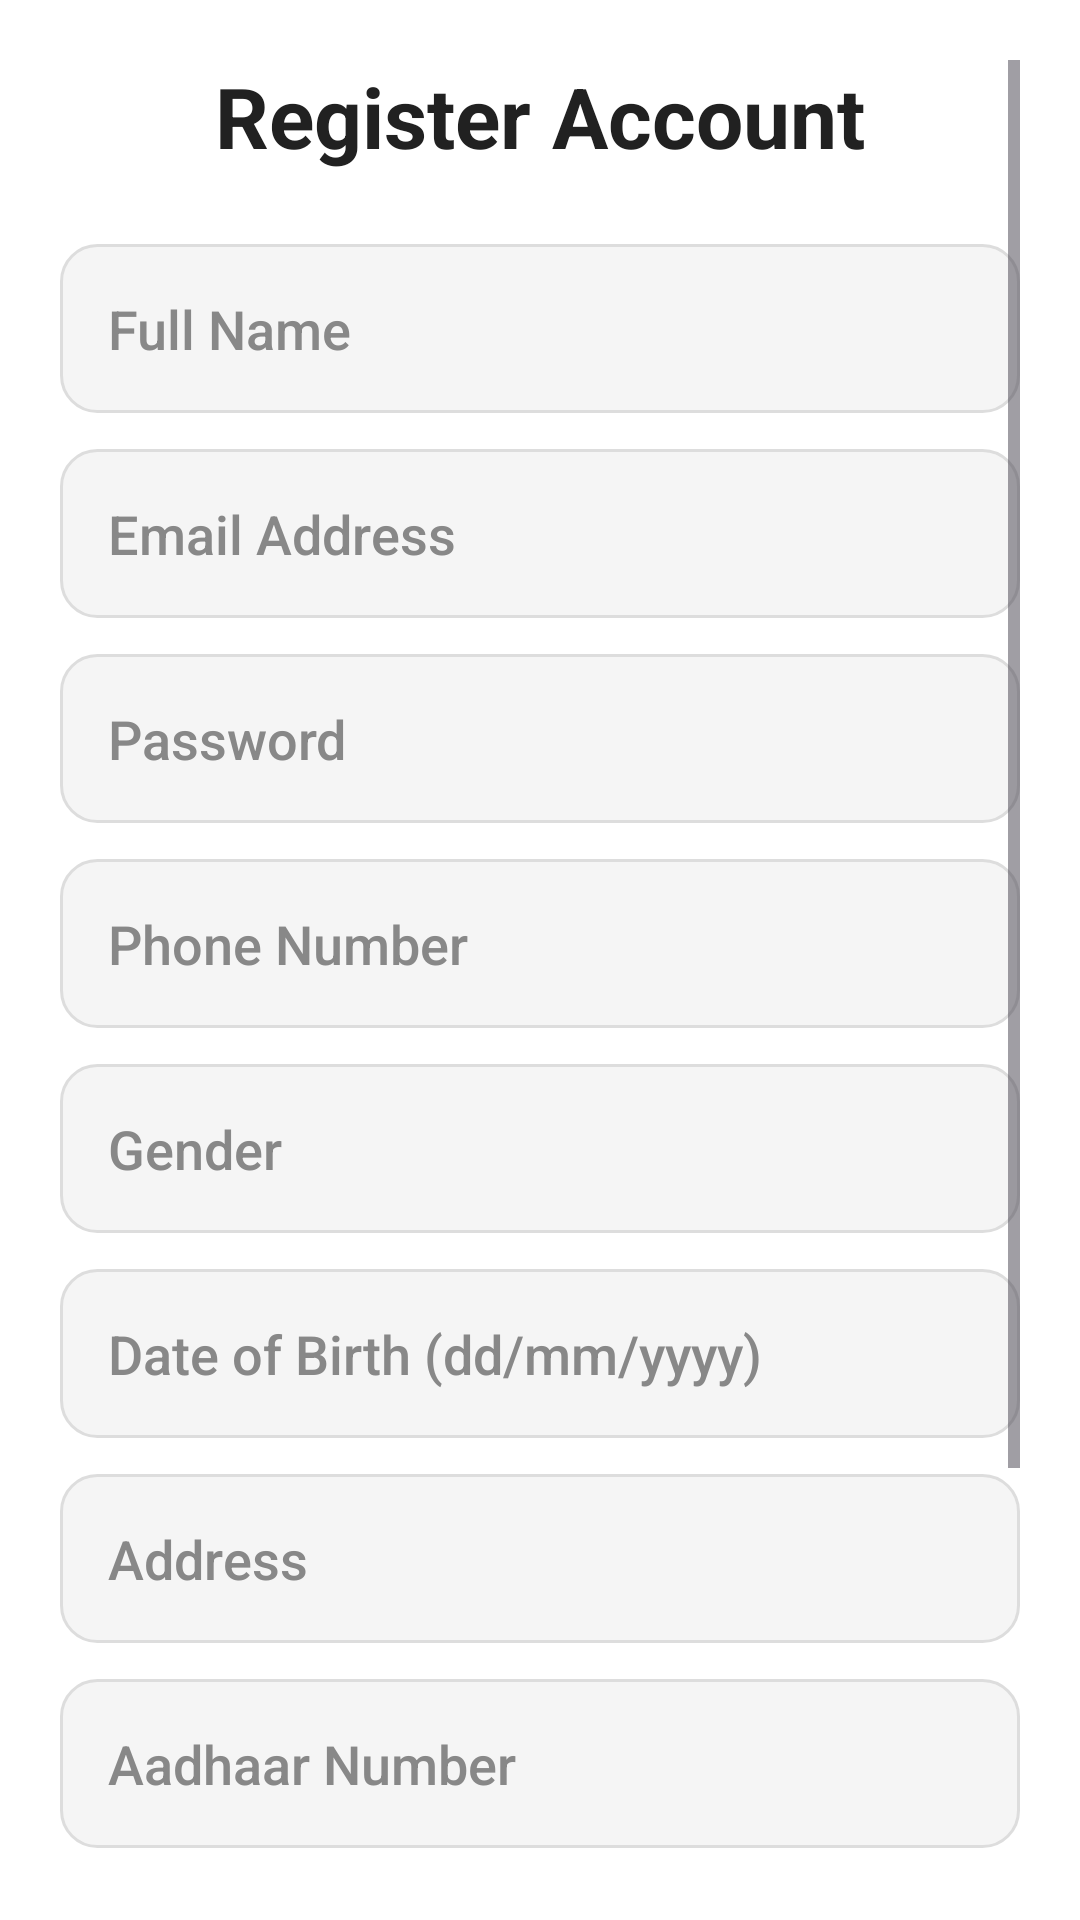

The Android layout XML behind this screen, and the referenced resources:
<!-- AndroidManifest.xml: application theme Theme.DhanMitra -->
<!-- res/layout/activity_register.xml -->
<?xml version="1.0" encoding="utf-8"?>
<ScrollView xmlns:android="http://schemas.android.com/apk/res/android"
    android:layout_width="match_parent"
    android:layout_height="match_parent"
    android:padding="20dp"
    android:background="@color/white">

    <LinearLayout
        android:layout_width="match_parent"
        android:layout_height="wrap_content"
        android:orientation="vertical">

        <TextView
            android:layout_width="wrap_content"
            android:layout_height="wrap_content"
            android:text="Register Account"
            android:textSize="28sp"
            android:textStyle="bold"
            android:textColor="#212121"
            android:layout_gravity="center"
            android:paddingBottom="24dp" />

        
        <EditText
            android:id="@+id/nameInput"
            android:layout_width="match_parent"
            android:layout_height="wrap_content"
            android:hint="Full Name"
            android:inputType="textPersonName"
            android:padding="16dp"
            android:textColor="#212121"
            android:textColorHint="#888888"
            android:fontFamily="sans-serif-medium"
            android:background="@drawable/rounded_input"
            android:layout_marginBottom="12dp" />

        <EditText
            android:id="@+id/emailInput"
            android:layout_width="match_parent"
            android:layout_height="wrap_content"
            android:hint="Email Address"
            android:inputType="textEmailAddress"
            android:padding="16dp"
            android:textColor="#212121"
            android:textColorHint="#888888"
            android:fontFamily="sans-serif-medium"
            android:background="@drawable/rounded_input"
            android:layout_marginBottom="12dp" />

        <EditText
            android:id="@+id/passwordInput"
            android:layout_width="match_parent"
            android:layout_height="wrap_content"
            android:hint="Password"
            android:inputType="textPassword"
            android:padding="16dp"
            android:textColor="#212121"
            android:textColorHint="#888888"
            android:fontFamily="sans-serif-medium"
            android:background="@drawable/rounded_input"
            android:layout_marginBottom="12dp" />

        <EditText
            android:id="@+id/phoneInput"
            android:layout_width="match_parent"
            android:layout_height="wrap_content"
            android:hint="Phone Number"
            android:inputType="phone"
            android:padding="16dp"
            android:textColor="#212121"
            android:textColorHint="#888888"
            android:fontFamily="sans-serif-medium"
            android:background="@drawable/rounded_input"
            android:layout_marginBottom="12dp" />

        <EditText
            android:id="@+id/genderInput"
            android:layout_width="match_parent"
            android:layout_height="wrap_content"
            android:hint="Gender"
            android:inputType="text"
            android:padding="16dp"
            android:textColor="#212121"
            android:textColorHint="#888888"
            android:fontFamily="sans-serif-medium"
            android:background="@drawable/rounded_input"
            android:layout_marginBottom="12dp" />

        <EditText
            android:id="@+id/dobInput"
            android:layout_width="match_parent"
            android:layout_height="wrap_content"
            android:hint="Date of Birth (dd/mm/yyyy)"
            android:inputType="date"
            android:padding="16dp"
            android:textColor="#212121"
            android:textColorHint="#888888"
            android:fontFamily="sans-serif-medium"
            android:background="@drawable/rounded_input"
            android:layout_marginBottom="12dp" />

        <EditText
            android:id="@+id/addressInput"
            android:layout_width="match_parent"
            android:layout_height="wrap_content"
            android:hint="Address"
            android:inputType="textPostalAddress"
            android:padding="16dp"
            android:textColor="#212121"
            android:textColorHint="#888888"
            android:fontFamily="sans-serif-medium"
            android:background="@drawable/rounded_input"
            android:layout_marginBottom="12dp" />

        <EditText
            android:id="@+id/aadhaarInput"
            android:layout_width="match_parent"
            android:layout_height="wrap_content"
            android:hint="Aadhaar Number"
            android:inputType="number"
            android:maxLength="12"
            android:padding="16dp"
            android:textColor="#212121"
            android:textColorHint="#888888"
            android:fontFamily="sans-serif-medium"
            android:background="@drawable/rounded_input"
            android:layout_marginBottom="12dp" />

        <EditText
            android:id="@+id/panInput"
            android:layout_width="match_parent"
            android:layout_height="wrap_content"
            android:hint="PAN Number"
            android:inputType="text"
            android:maxLength="10"
            android:padding="16dp"
            android:textColor="#212121"
            android:textColorHint="#888888"
            android:fontFamily="sans-serif-medium"
            android:background="@drawable/rounded_input"
            android:layout_marginBottom="20dp" />

        <Button
            android:id="@+id/registerBtn"
            android:layout_width="match_parent"
            android:layout_height="wrap_content"
            android:text="Register"
            android:backgroundTint="@color/purple_500"
            android:textColor="@color/white"
            android:padding="14dp"
            android:textSize="16sp"
            android:fontFamily="sans-serif-medium" />

        <ProgressBar
            android:id="@+id/progressBar"
            android:layout_width="wrap_content"
            android:layout_height="wrap_content"
            android:visibility="gone"
            android:layout_gravity="center"
            style="@android:style/Widget.DeviceDefault.Light.ProgressBar.Large"
            android:layout_marginTop="16dp" />

        <Button
            android:id="@+id/loginRedirect"
            android:layout_width="match_parent"
            android:layout_height="wrap_content"
            android:text="Already have an account? Login"
            android:background="@android:color/transparent"
            android:textColor="@color/purple_500"
            android:textSize="14sp"
            android:layout_marginTop="16dp"
            android:fontFamily="sans-serif" />
    </LinearLayout>
</ScrollView>
<!-- resources referenced by this layout -->
<resources>
  <color name="purple_500">#6200EE</color>
  <color name="white">#FFFFFF</color>
  <!-- drawable rounded_input (drawable) -->
  <shape xmlns:android="http://schemas.android.com/apk/res/android">
      <solid android:color="#F5F5F5" /> 
      <corners android:radius="12dp" />
      <stroke android:color="#DDDDDD" android:width="1dp" />
  </shape>
  <style name="Theme.DhanMitra" parent="Theme.Material3.DayNight.NoActionBar">
          
          <item name="colorPrimary">@color/purple_500</item>
          <item name="colorPrimaryContainer">@color/purple_700</item>
          <item name="colorOnPrimary">@color/white</item>
          <item name="colorSecondary">@color/teal_200</item>
          <item name="colorOnSecondary">@color/black</item>
          <item name="android:statusBarColor" tools:targetApi="l">@android:color/transparent</item>
      </style>
  <color name="purple_700">#3700B3</color>
  <color name="teal_200">#03DAC5</color>
  <color name="black">#000000</color>
</resources>
